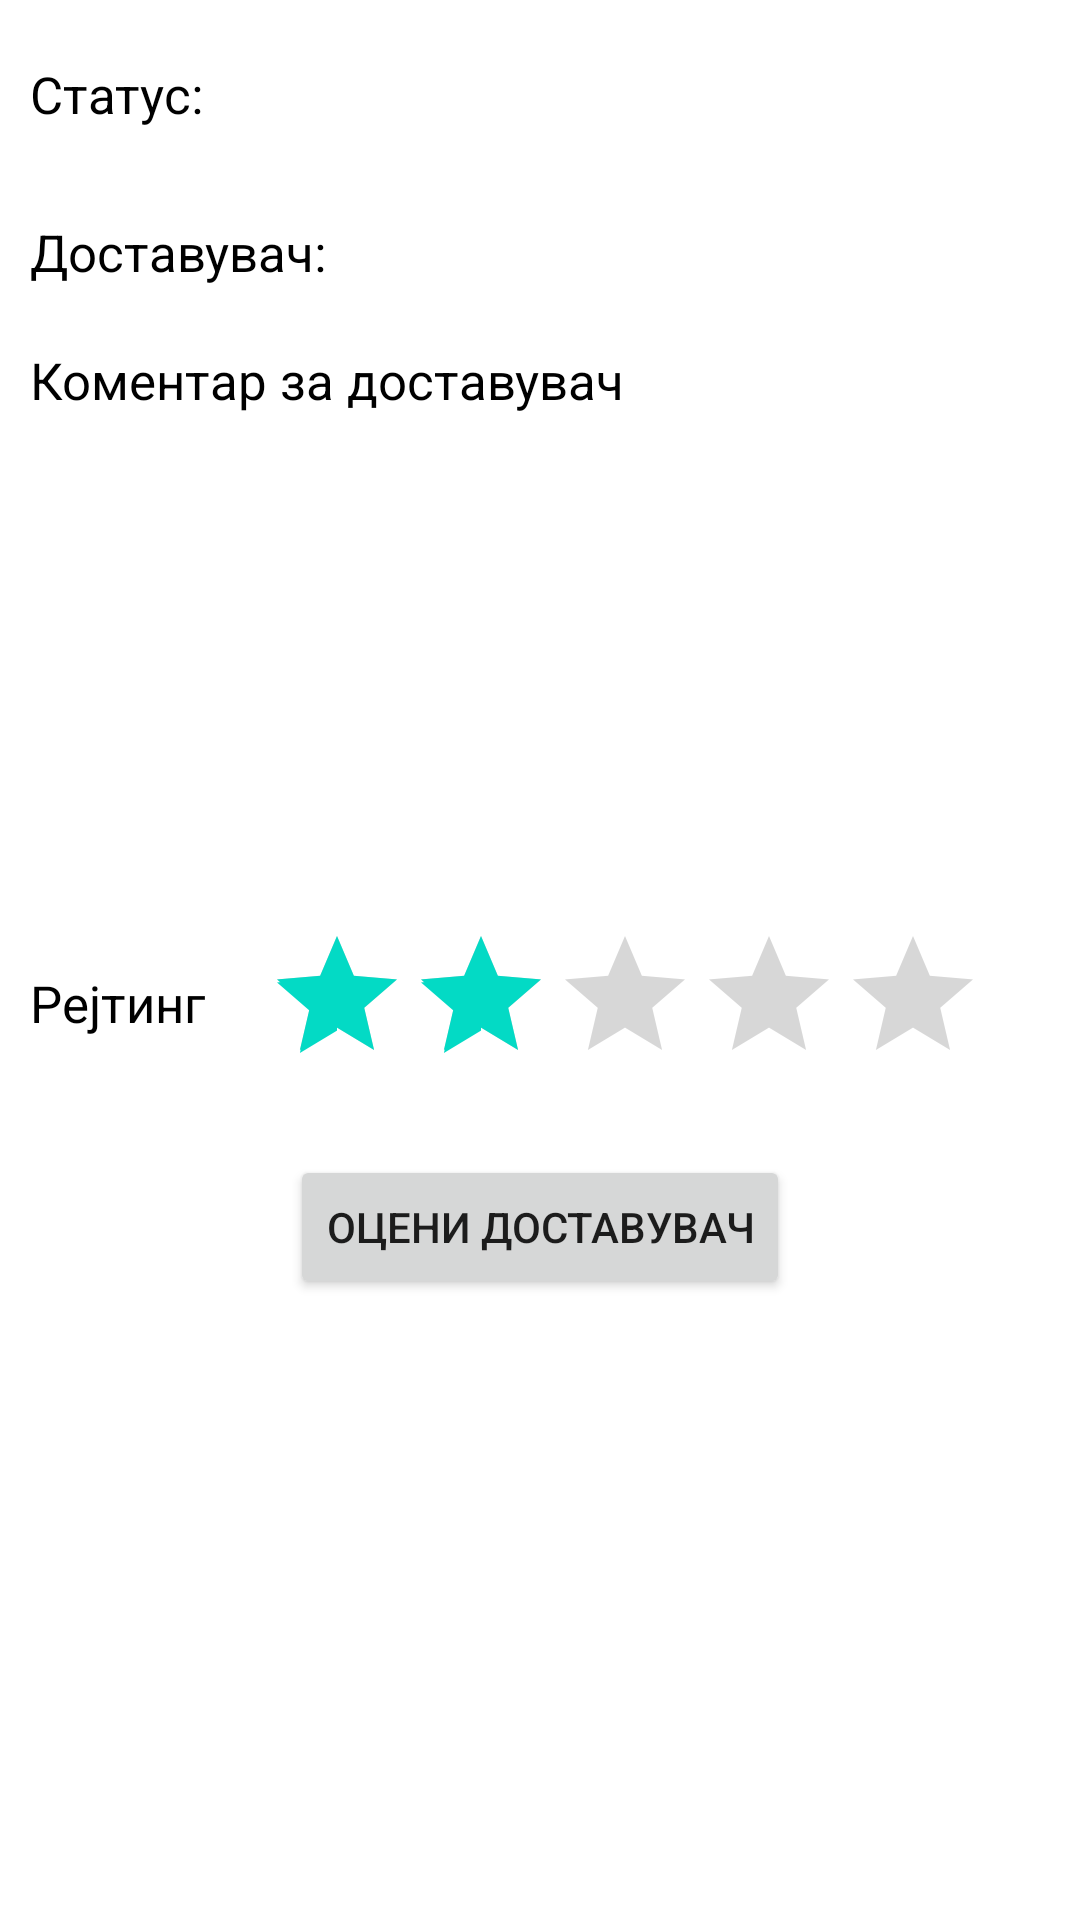

This screen was rendered from an Android layout file. Write that file and the resources it references.
<!-- AndroidManifest.xml: application theme Theme.DostavaNaHrana -->
<!-- res/layout/activity_korisnik_detali.xml -->
<?xml version="1.0" encoding="utf-8"?>
<androidx.constraintlayout.widget.ConstraintLayout xmlns:android="http://schemas.android.com/apk/res/android"
    xmlns:app="http://schemas.android.com/apk/res-auto"
    xmlns:tools="http://schemas.android.com/tools"
    android:layout_width="match_parent"
    android:layout_height="match_parent"
    tools:context=".KorisnikDetaliActivity"
    android:background="@drawable/logreg_background">
    <RelativeLayout
        android:id="@+id/statusDetali"
        android:layout_width="match_parent"
        android:layout_height="wrap_content"
        app:layout_constraintTop_toTopOf="parent"
        android:layout_marginTop="20dp"
        android:orientation="horizontal">
        <TextView
            android:id="@+id/statusDetaliLevo"
            android:layout_width="wrap_content"
            android:layout_height="wrap_content"
            android:textSize="17dp"
            android:text="Статус:"
            android:layout_alignParentLeft="true"
            android:textColor="@color/black"
            android:layout_marginLeft="10dp"/>
        <TextView
            android:id="@+id/statusDetaliDesno"
            android:layout_width="wrap_content"
            android:layout_height="wrap_content"
            android:textSize="17dp"
            android:textColor="@color/black"
            android:layout_toRightOf="@+id/statusDetaliLevo"
            android:layout_marginLeft="10dp"/>
    </RelativeLayout>
    <RelativeLayout
        android:id="@+id/dostavuvacDetali"
        android:layout_width="match_parent"
        android:layout_height="wrap_content"
        app:layout_constraintTop_toBottomOf="@+id/statusDetali"
        android:layout_marginTop="30dp">
        <TextView
            android:id="@+id/dostavuvacDetaliLevo"
            android:layout_width="wrap_content"
            android:layout_height="wrap_content"
            android:textSize="17dp"
            android:text="Доставувач:"
            android:layout_alignParentLeft="true"
            android:textColor="@color/black"
            android:layout_marginLeft="10dp"/>
        <TextView
            android:id="@+id/dostavuvacDetaliDesno"
            android:layout_width="wrap_content"
            android:layout_height="wrap_content"
            android:textSize="17dp"
            android:textColor="@color/black"
            android:layout_toRightOf="@+id/dostavuvacDetaliLevo"
            android:layout_marginLeft="10dp"/>
    </RelativeLayout>
    <TextView
        android:id="@+id/opisZaDostavuvac"
        android:layout_width="wrap_content"
        android:layout_height="wrap_content"
        app:layout_constraintTop_toBottomOf="@+id/dostavuvacDetali"
        android:text="Коментар за доставувач"
        android:textColor="@color/black"
        android:textSize="17dp"
        android:layout_marginTop="20dp"
        android:layout_marginLeft="10dp"
        app:layout_constraintLeft_toLeftOf="parent"/>
    <EditText
        android:id="@+id/opisZaDostavuvacText"
        android:layout_width="match_parent"
        android:layout_height="150dp"
        app:layout_constraintTop_toBottomOf="@+id/opisZaDostavuvac"
        app:layout_constraintLeft_toLeftOf="parent"
        app:layout_constraintRight_toRightOf="parent"
        android:layout_margin="10dp"
        android:background="@drawable/input_rounded"/>
    <TextView
        android:id="@+id/rejtingZaDostavuvac"
        android:layout_width="wrap_content"
        android:layout_height="wrap_content"
        app:layout_constraintTop_toBottomOf="@+id/opisZaDostavuvacText"
        android:text="Рејтинг"
        android:textColor="@color/black"
        android:textSize="17dp"
        android:layout_marginTop="25dp"
        android:layout_marginLeft="10dp"
        app:layout_constraintLeft_toLeftOf="parent"/>
    <LinearLayout
        android:id="@+id/linearDostavuvac"
        android:layout_width="wrap_content"
        android:layout_height="wrap_content"
        app:layout_constraintTop_toBottomOf="@+id/opisZaDostavuvacText"
        app:layout_constraintLeft_toRightOf="@+id/rejtingZaDostavuvac"
        android:layout_marginLeft="20dp"
        android:layout_marginTop="10dp">
        <RatingBar
            android:id="@+id/rejtingZaDostavuvacText"
            android:layout_width="match_parent"
            android:layout_height="wrap_content"
            android:numStars="5"
            android:rating="2"
            android:stepSize="1"/>
    </LinearLayout>
    <Button
        android:id="@+id/ocenkaZaDostavuvac"
        android:layout_width="wrap_content"
        android:layout_height="wrap_content"
        app:layout_constraintTop_toBottomOf="@+id/linearDostavuvac"
        android:text="Оцени доставувач"
        android:layout_margin="20dp"
        app:layout_constraintLeft_toLeftOf="parent"
        app:layout_constraintRight_toRightOf="parent"/>
</androidx.constraintlayout.widget.ConstraintLayout>
<!-- resources referenced by this layout -->
<resources>
  <color name="black">#FF000000</color>
  <style name="Theme.DostavaNaHrana" parent="Theme.MaterialComponents.DayNight.DarkActionBar">
          
          <item name="colorPrimary">@color/plava</item>
          <item name="colorPrimaryVariant">@color/plava</item>
          <item name="colorOnPrimary">@color/white</item>
          
          <item name="colorSecondary">@color/teal_200</item>
          <item name="colorSecondaryVariant">@color/teal_700</item>
          <item name="colorOnSecondary">@color/black</item>
          
          <item name="android:statusBarColor" tools:targetApi="l">?attr/colorPrimaryVariant</item>
          
      </style>
  <color name="plava">#3EB3E1</color>
  <color name="white">#FFFFFFFF</color>
  <color name="teal_200">#FF03DAC5</color>
  <color name="teal_700">#FF018786</color>
</resources>
